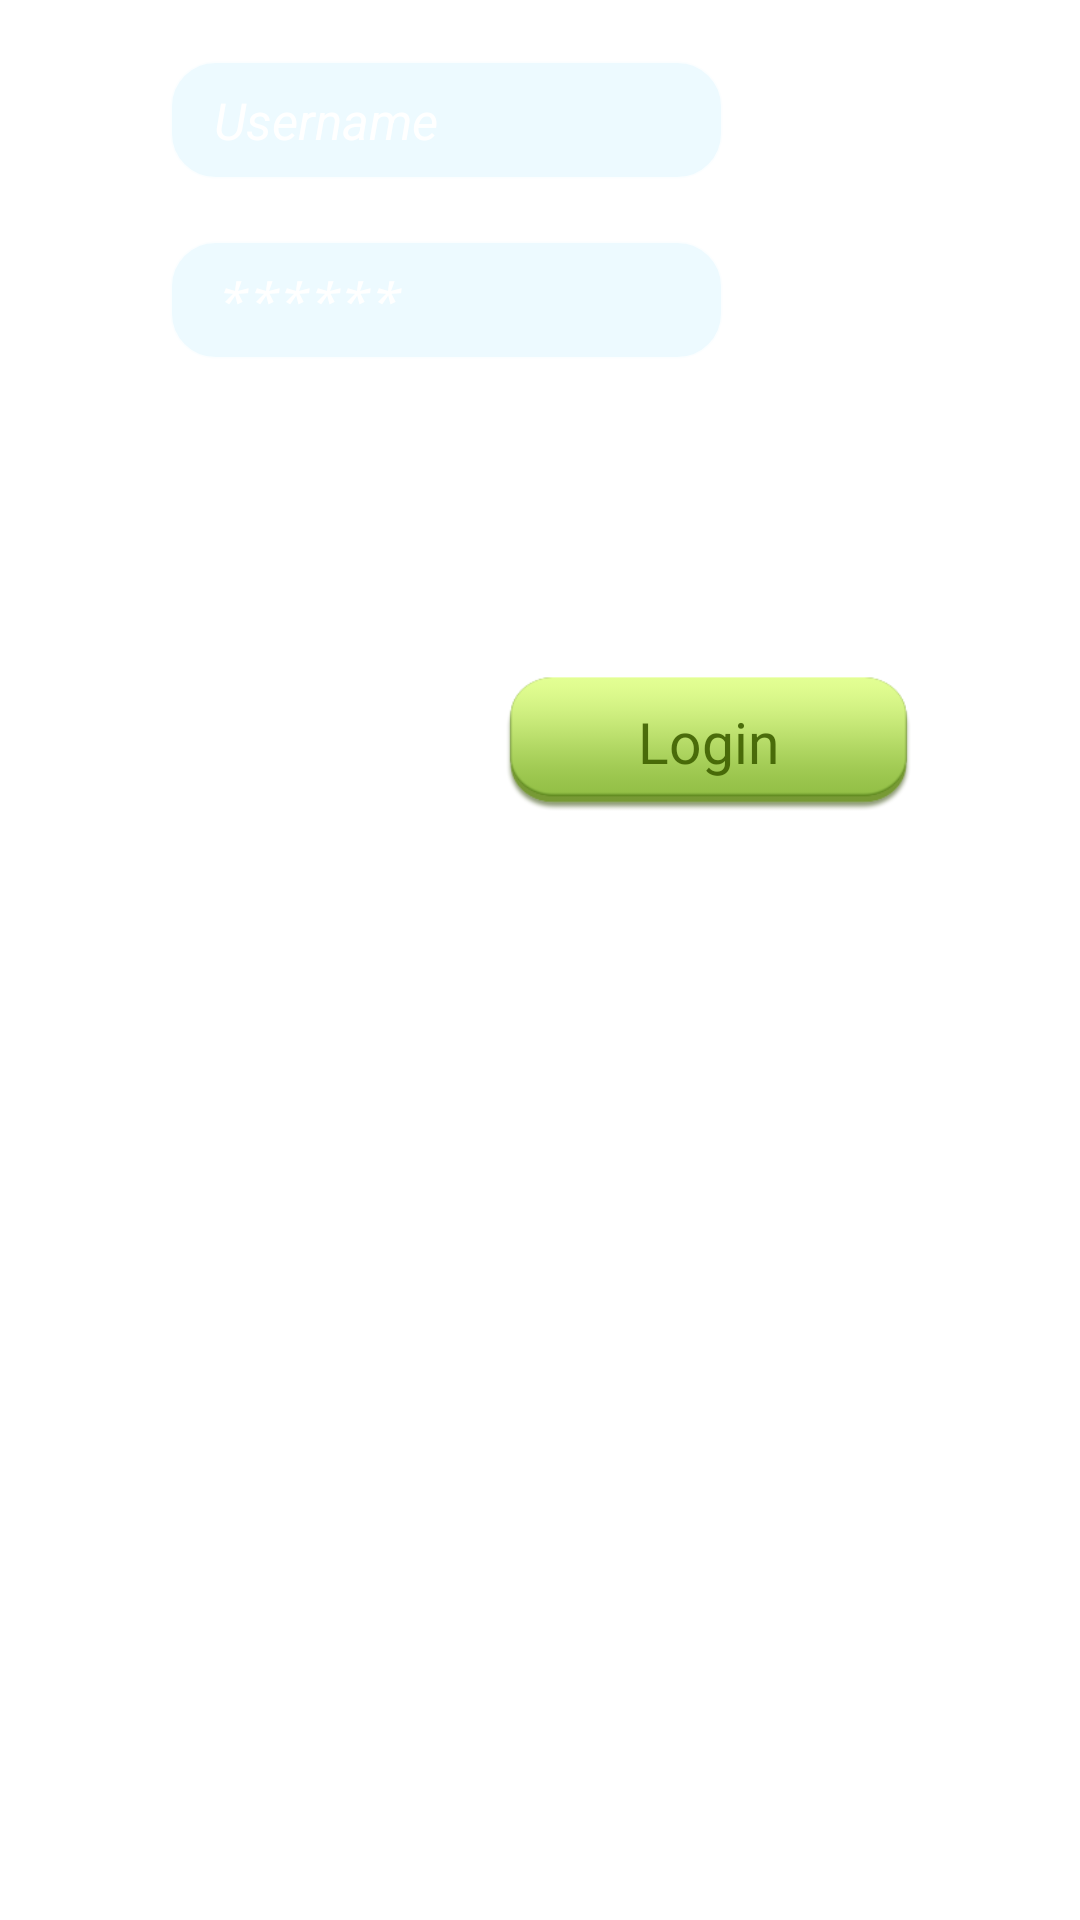

Layout XML and referenced resources for this Android screen:
<!-- AndroidManifest.xml: application theme AppTheme -->
<!-- res/layout/layout_login.xml -->
<?xml version="1.0" encoding="utf-8"?>

<RelativeLayout xmlns:android="http://schemas.android.com/apk/res/android"
    android:layout_width="wrap_content"
    android:layout_height="match_parent"
    android:layout_gravity="center"
    android:background="@android:color/transparent"
    android:gravity="center_horizontal"
    android:orientation="vertical"
    android:paddingTop="@dimen/padding_top_buttom_login" >

    <EditText
        android:id="@+id/edit_username"
        style="@style/TextMedium"
        android:layout_width="@dimen/width_editText_login"
        android:layout_height="@dimen/height_editText_login"
        android:layout_gravity="center"
        android:textStyle="italic"
        android:layout_marginTop="@dimen/margin_left_right_toggle"
        android:background="@drawable/border_text"
        android:hint="@string/username"
        android:inputType="text" />

    <EditText
        android:id="@+id/edit_password"
        style="@style/TextMedium"
        android:layout_width="@dimen/width_editText_login"
        android:layout_height="@dimen/height_editText_login"
        android:layout_below="@+id/edit_username"
        android:layout_gravity="center"
        android:layout_marginTop="@dimen/margin_left_right_toggle"
        android:background="@drawable/border_text"
        android:ems="4"
        android:textStyle="italic"
        android:hint="@string/password"
        android:inputType="textPassword"
        android:singleLine="true" />

    <TextView
        android:id="@+id/text_register_account"
        style="@style/TextMedium"
        android:layout_width="wrap_content"
        android:layout_height="wrap_content"
        android:layout_alignLeft="@id/edit_username"
        android:layout_below="@+id/edit_password"
        android:layout_marginTop="@dimen/margin_left_right_toggle"
        android:autoLink="web"
        android:linksClickable="true"
        android:text="@string/register" />

    <TextView
        android:id="@+id/text_forget_password"
        style="@style/TextMedium"
        android:layout_width="wrap_content"
        android:layout_height="wrap_content"
        android:layout_below="@+id/text_register_account"
        android:layout_marginTop="@dimen/margin_left_right_toggle"
        android:autoLink="web"
        android:ellipsize="end"
        android:linksClickable="true"
        android:singleLine="true"
        android:text="@string/forgot_password" />

    <Button
        android:id="@+id/btn_login"
        style="@style/TextGreenLogin"
        android:layout_width="@dimen/width_button_login"
        android:layout_height="@dimen/height_button_login"
        android:layout_below="@+id/text_forget_password"
        android:layout_centerHorizontal="true"
        android:layout_marginTop="@dimen/margin_left_right_toggle"
        android:background="@drawable/btn_green"
        android:paddingBottom="@dimen/margin_top_buttom_toggle"
        android:text="@string/login"/>

</RelativeLayout>
<!-- resources referenced by this layout -->
<resources>
  <dimen name="height_button_login">55dp</dimen>
  <dimen name="height_editText_login">50dp</dimen>
  <dimen name="margin_left_right_toggle">20dp</dimen>
  <dimen name="margin_top_buttom_toggle">8dp</dimen>
  <dimen name="padding_top_buttom_login">0dp</dimen>
  <dimen name="width_button_login">150dp</dimen>
  <dimen name="width_editText_login">235dp</dimen>
  <!-- drawable border_text (drawable) -->
  <shape xmlns:android="http://schemas.android.com/apk/res/android" >
    <stroke android:width="@dimen/stroke_editText" android:color="#ccffffff"/>
    	<solid android:color="#80dcf5ff"/>
      <corners android:radius="@dimen/corners_editText" />
      <padding android:left="@dimen/padding_left_right__login"/>
  </shape>
  <!-- drawable btn_green: png bitmap (drawable-hdpi, 13273 bytes) -->
  <string name="forgot_password">Forgot Password</string>
  <string name="login">Login</string>
  <string name="password">******</string>
  <string name="register">Register account</string>
  <string name="username">Username</string>
  <style name="TextGreenLogin">
          <item name="android:textColor">@color/green</item>
          <item name="android:textSize">@dimen/text_size_login</item>
          <item name="android:paddingTop">5dp</item>
      </style>
  <style name="TextMedium">
          <item name="android:textSize">@dimen/text_size_button</item>
          <item name="android:gravity">left|center</item>
          <item name="android:textColor">@color/white</item>
          <item name="android:textColorHint">@color/white</item>
      </style>
  <style name="AppTheme" parent="AppBaseTheme">
          
      </style>
  <dimen name="stroke_editText">1dp</dimen>
  <dimen name="corners_editText">15dp</dimen>
  <dimen name="padding_left_right__login">15dp</dimen>
  <color name="green">#e63e5f00</color>
  <dimen name="text_size_login">20dp</dimen>
  <dimen name="text_size_button">18dp</dimen>
  <color name="white">#ffffff</color>
  <style name="AppBaseTheme" parent="android:Theme.Light">
          
      </style>
</resources>
